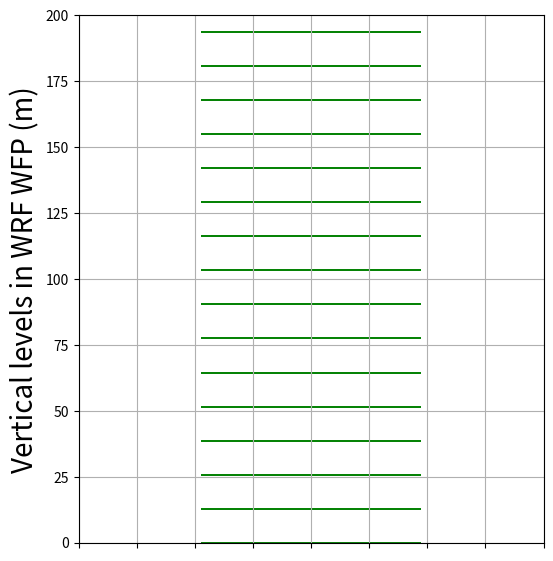

This chart was generated by the following Python code: (Note: this script raises an exception after producing the figure.)
#!/usr/bin/env python2
# -*- coding: utf-8 -*-
"""
Created on Sat Jun 24 15:29:51 2017

[redacted]
"""

import numpy as np
import matplotlib.pyplot as plt
import matplotlib.image as mpimg



Z12 = np.array([   0.        ,   12.80144691,   25.68107224,   38.60124969,
         51.5532608,   64.45528412,   77.37751007,   90.31964874,
        103.20857239,  116.11598969,  129.04255676,  141.98823547,  154.8782959 ,  167.78695679,
        180.71182251,  193.65362549,  206.53762817,  219.43803406,
        232.35481262,  245.28707886, 258.2355957 ,  271.49987793,  284.70544434,  297.25027466,
        309.80990601,  335.72543335,  362.91433716,  393.35961914, 429.29302979,  472.67434692])
        
        
fig = plt.figure(figsize=[6,6.85])
ax = fig.add_subplot(111)

plt.scatter(np.zeros(len(Z12)),Z12,c='g',marker='_',s=25000,lw=1.4)

ax.set_xticklabels(['','','','',''])
plt.ylim(0,200)
plt.xlim(-1,1)
plt.ylabel('Vertical levels in WRF WFP (m)',fontsize=20)
plt.grid()

im = mpimg.imread('turbine.png')

newax = fig.add_axes([0.35, 0.124, 0.4, 0.48], anchor='S', zorder=1, rasterized=False)
newax.imshow(im)
newax.axis('off')